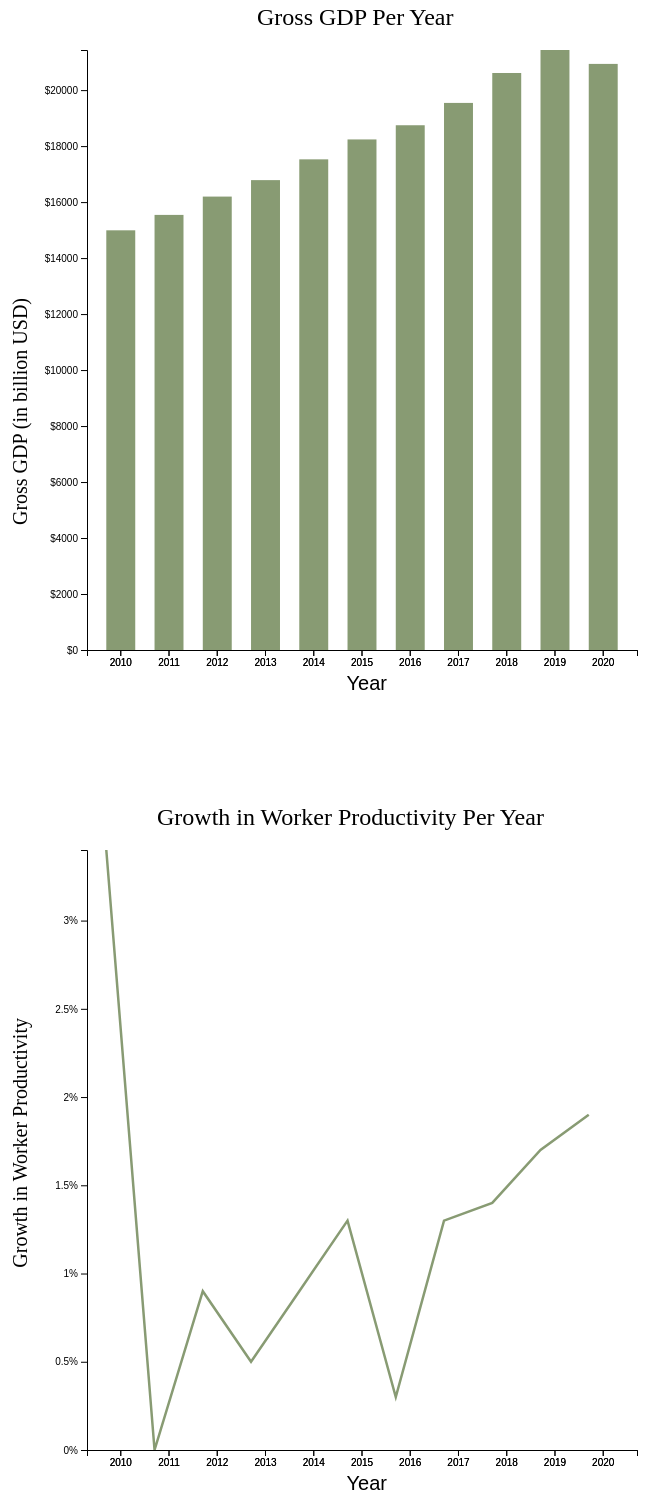
D3 v4 page, settled after 480 driven frames (8 s of simulated time); the page loaded 1 data file(s).



    //1st visualization
    var margin = {top: 50, right: 50, bottom: 50, left: 100},
    width = 700 - margin.left - margin.right,
    height = 700 - margin.top - margin.bottom;

    var div = document.getElementById('labelTing');

    var svg = d3.select("#line").append("svg")
        .attr("width", width + margin.left + margin.right)
        .attr("height", height + margin.top + margin.bottom)
        .append("g")
        .attr("transform","translate(" + margin.left + "," + margin.top + ")");

        svg.append("text")
        .attr("transform", "translate(100,0)")
        .attr("x", -30)
        .attr("y", -25) 
        .attr("font-size", "24px")
        .text("Growth in Worker Productivity Per Year")

        d3.csv("macroecon.csv", function(error, data) {
        if (error) {
            throw error;
        }

    //creating scales
    var y = d3.scaleLinear()
        .domain([0, d3.max(data, function(d) { return +d.WorkerProductivity; })])
        .range([ height, 0 ]);
        svg.append("g")
        .call(d3.axisLeft(y)
        .tickFormat(function(d) {
            return d + '%';
        }));

    var x = d3.scaleBand()
        .domain(data.map(function(d) { return +d.Year; }))
        .range([ 0,width ])
        .padding(0.4);
        svg.append("g")
            .attr("transform", "translate(0," + height + ")")
            .call(d3.axisBottom(x));

    var z = d3.scaleLinear()
        .domain( [d3.min(data, function(d){return d.Year;}), d3.max(data, function(d){return d.Year;})] )
        .range([ 0, width ]);

    var dict = {};
        data.map(function (d) {
        dict[d.Year] = d.DebtGDPRatio;
        });

    //creating line chart and adding animation to it
    svg.append("path")
        .datum(data)
        .attr("fill", "none")
        .attr("stroke", "#889b73")
        .attr("stroke-width", 2.5)
        .attr("d", d3.line()
        .x(function(d) { return x(d.Year) })
        .y(function(d) { return y(d.WorkerProductivity) })
        )
        .on("mouseover", function(){ 
        loc = d3.mouse(this);
        let year = Math.trunc(z.invert(loc[0]));
        let str = dict[year+1];
        div.style.left = String(loc[0]+140)+'px';
        div.style.top = String(loc[1]+830)+'px';
        div.innerHTML = "Debt to GDP Ratio: " + str + "%";

        })
        .on("mouseout", function() {
        div.innerHTML = "";
        });

    //adding labels
    svg.append("g")
        .attr("transform", "translate(0," + height + ")")
        .call(d3.axisBottom(x))
        .append("text")
        .attr("y", 40)
        .attr("x", 300)
        .attr("text-anchor", "end")
        .attr("fill", "black")
        .attr("font-size", "20px")
        .text("Year");

    svg.append("g")
        .append("text")
        .attr("transform", "rotate(-90)")
        .attr("y", -60)
        .attr("x", -270)
        .attr("dx", "5.1em")
        .attr("text-anchor", "end")
        .attr("fill", "black")
        .attr("font-size", "20px")
        .text("Growth in Worker Productivity");

    // ------------------------------------------------
    // ------------------------------------------------
    // ------------------------------------------------

//2nd visualization    
var margin2 = {top: 50, right: 50, bottom: 50, left: 100},
    width2 = 700 - margin2.left - margin2.right,
    height2 = 700 - margin2.top - margin2.bottom;

var div2 = document.getElementById('labelTing');

var svg2 = d3.select("#bar").append("svg")
    .attr("width", width2 + margin2.left + margin2.right)
    .attr("height", height2 + margin2.top + margin2.bottom)
    .attr("position", "relative")
    .append("g")
    .attr("transform","translate(" + margin2.left + "," + margin2.top + ")");

    svg2.append("text")
    .attr("transform", "translate(100,0)")
    .attr("x", 70)
    .attr("y", -25) 
    .attr("font-size", "24px")
    .text("Gross GDP Per Year")

    //reading the data
    d3.csv("macroecon.csv", function(error, data) {
      if (error) {
        throw error;
      }
    
    //creating scales
    var y2 = d3.scaleLinear()
      .domain([0, d3.max(data, function(d) { return +d.GDP; })])
      .range([ height, 0 ]);
    svg2.append("g")
      .call(d3.axisLeft(y2)
      .tickFormat(function(d) {
        return '$'+d;
      }));

    var x2 = d3.scaleBand()
      .domain(data.map(function(d) { return +d.Year; }))
      .range([ 0,width2 ])
      .padding(0.4);
    svg2.append("g")
        .attr("transform", "translate(0," + height2 + ")")
        .call(d3.axisBottom(x2));

    var z2 = d3.scaleLinear()
      .domain( [d3.min(data, function(d){return d.Year;}), d3.max(data, function(d){return d.Year;})] )
      .range([ 0, width2 ]);

    var dict = {};
    data.map(function (d) {
      dict[d.Year] = d.GDPCapita;
    });

    //creating the bar chart and adding animation to it
    svg2.selectAll(".bar")
        .data(data)
        .enter().append("rect")
        .attr("class", "bar")
        .attr("x", function(d) { return x2(d.Year); })
        .attr("y", function(d) { return y2(d.GDP); })
        .attr("width", x2.bandwidth())
        .attr("height", function(d) { return height2 - y2(d.GDP); })
        .on("mouseover", function(){ 
          loc = d3.mouse(this);
          let year = Math.trunc(z2.invert(loc[0]));
          let str = dict[year+1];
          div2.style.left = String(loc[0]+100)+'px';
          div2.style.top = String(loc[1]+5)+'px';
          div2.innerHTML = "GDP per capita: $" + str;

        })
        .on("mouseout", function() {
          div2.innerHTML = "";
        });
    //adding labels
    svg2.append("g")
        .attr("transform", "translate(0," + height2 + ")")
        .call(d3.axisBottom(x2))
        .append("text")
        .attr("y", 40)
        .attr("x", 300)
        .attr("text-anchor", "end")
        .attr("fill", "black")
        .attr("font-size", "20px")
        .text("Year");

    svg2.append("g")
        .append("text")
        .attr("transform", "rotate(-90)")
        .attr("y", -60)
        .attr("x", -350)
        .attr("dx", "5.1em")
        .attr("text-anchor", "end")
        .attr("fill", "black")
        .attr("font-size", "20px")
        .text("Gross GDP (in billion USD)");
   
});

});


### data: macroecon.csv
Year, GDP, GDPCapita, DebtGDPRatio, WorkerProductivity
2010, 14992, 48467, 91.2, 3.4
2011, 15543, 49883, 95.8, 0
2012, 16197, 51603, 100, 0.9
2013, 16785, 53107, 100.7, 0.5
2014, 17527, 55050, 100.6, 0.9
2015, 18238, 56863, 100.1, 1.3
2016, 18745, 58021, 105.2, 0.3
2017, 19543, 60110, 104.6, 1.3
2018, 20612, 63064, 105.4, 1.4
2019, 21433, 65280, 106.8, 1.7
2020, 20937, 63544, 128.1, 1.9